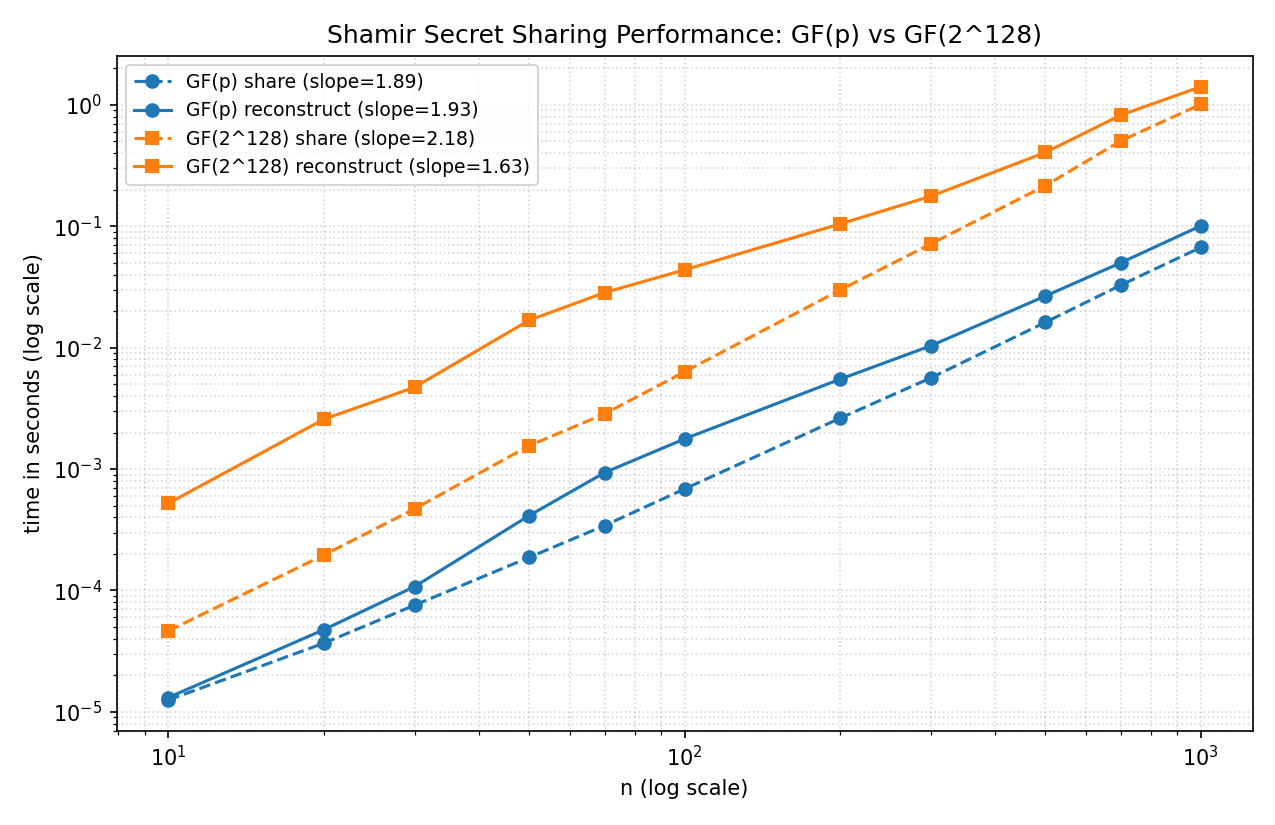

The file beside this chart, header and first rows:
field, n, t, share_seconds, reconstruct_seconds
GF(p), 10, 5, 1.2499999999970868e-05, 1.3099999999988121e-05
GF(p), 20, 10, 3.670000000000062e-05, 4.739999999991973e-05
GF(p), 30, 15, 7.56000000000645e-05, 0.0001075
GF(p), 50, 25, 0.0001871, 0.0004134
GF(p), 70, 35, 0.0003423, 0.0009346
GF(p), 100, 50, 0.0006857, 0.001772
GF(p), 200, 100, 0.002621, 0.005494
GF(p), 300, 150, 0.005643, 0.01037
GF(p), 500, 250, 0.01619, 0.02665
GF(p), 700, 350, 0.03277, 0.05011
GF(p), 1000, 500, 0.06709, 0.101
GF(2^128), 10, 5, 4.6400000000001995e-05, 0.0005214
GF(2^128), 20, 10, 0.0001954, 0.00257
GF(2^128), 30, 15, 0.0004702, 0.004725
GF(2^128), 50, 25, 0.001557, 0.01684
GF(2^128), 70, 35, 0.002851, 0.02844
GF(2^128), 100, 50, 0.006327, 0.04383
GF(2^128), 200, 100, 0.02984, 0.1046
GF(2^128), 300, 150, 0.07166, 0.1771
GF(2^128), 500, 250, 0.2165, 0.4064
GF(2^128), 700, 350, 0.5062, 0.8252
GF(2^128), 1000, 500, 1.014, 1.414
